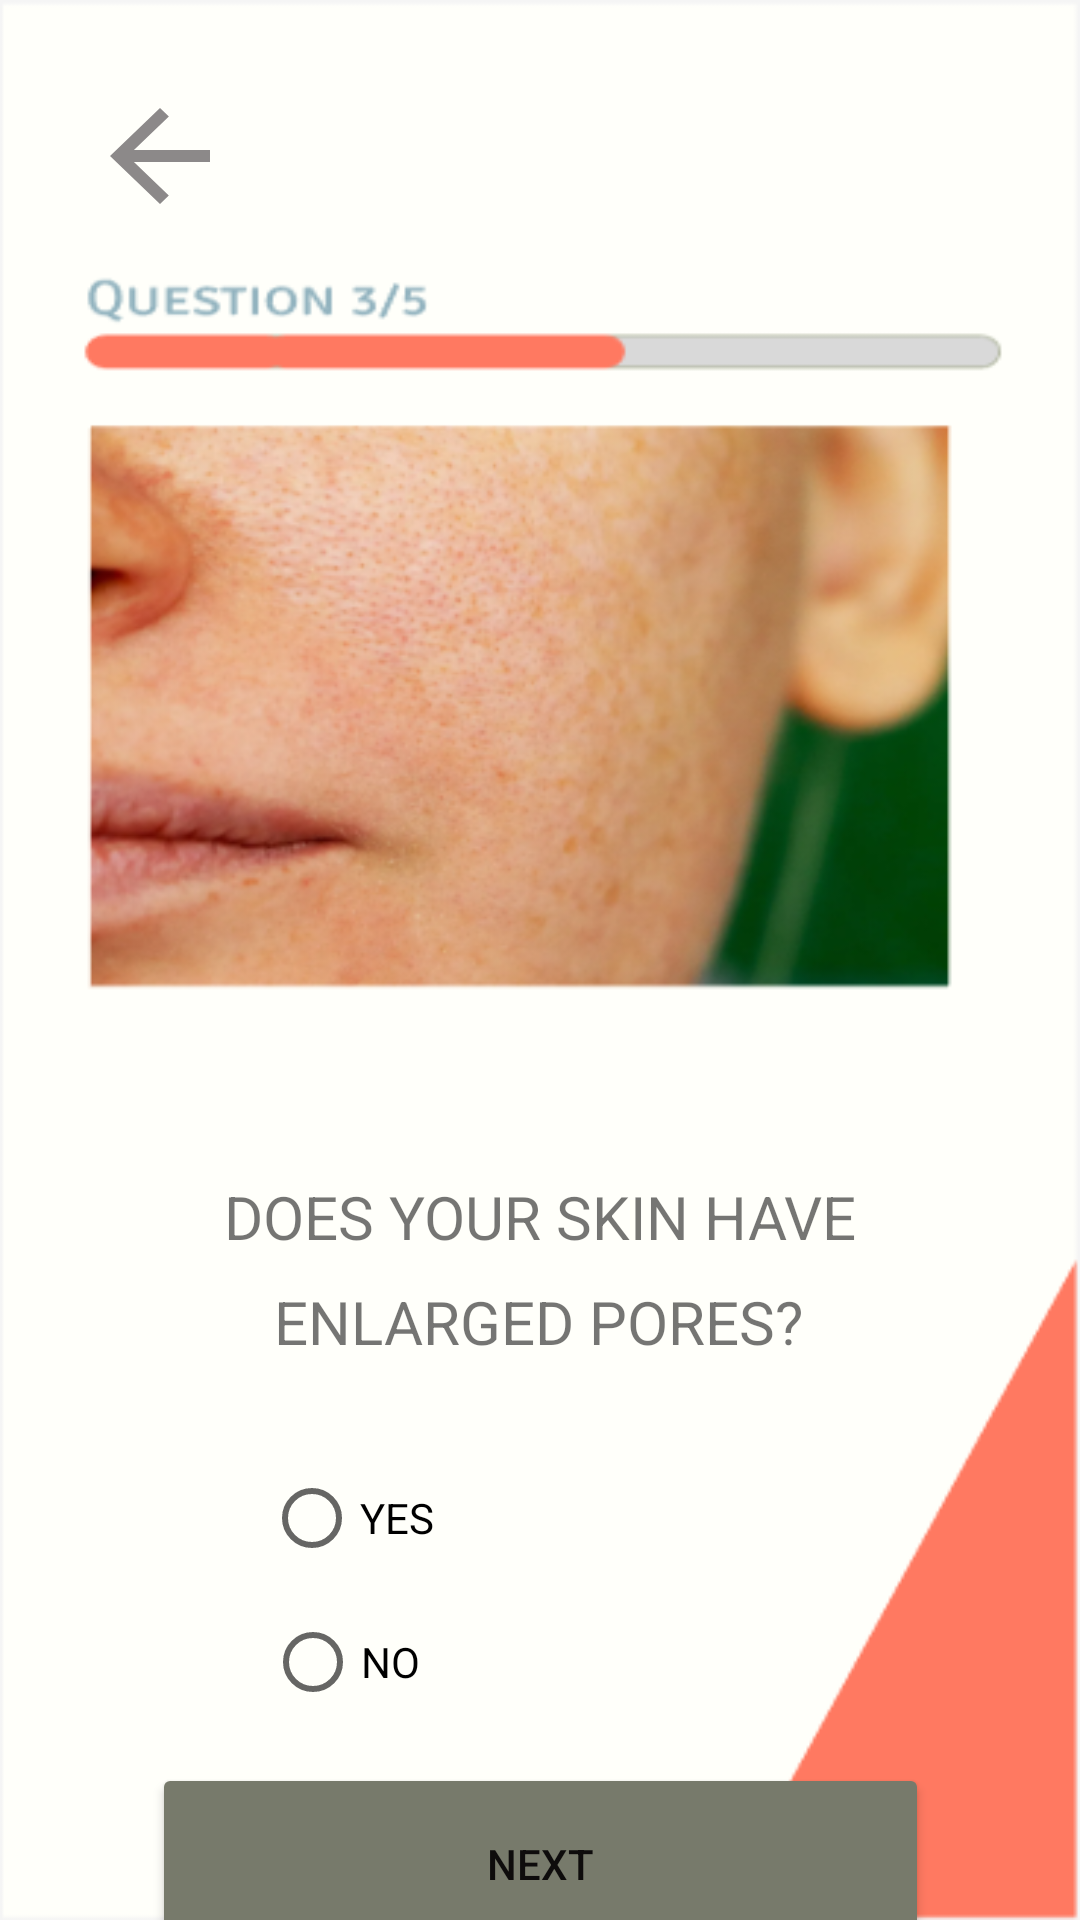

Reconstruct the res/layout file that produces this screen, plus the resources it refers to.
<!-- AndroidManifest.xml: application theme Theme.CosmeticAppUiux -->
<!-- res/layout/activity_question3.xml -->
<?xml version="1.0" encoding="utf-8"?>
<androidx.constraintlayout.widget.ConstraintLayout xmlns:android="http://schemas.android.com/apk/res/android"
    xmlns:app="http://schemas.android.com/apk/res-auto"
    xmlns:tools="http://schemas.android.com/tools"
    android:layout_width="match_parent"
    android:layout_height="match_parent"
    android:background="@drawable/question3"
    tools:context=".Question3Activity">

    <Button
        android:id="@+id/button2"
        android:layout_width="259dp"
        android:layout_height="67dp"
        android:layout_marginTop="24dp"
        android:layout_marginBottom="16dp"
        android:backgroundTint="#777A6B"
        android:text="NEXT"
        android:textColor="#0E0C0C"
        app:layout_constraintBottom_toBottomOf="parent"
        app:layout_constraintEnd_toEndOf="parent"
        app:layout_constraintStart_toStartOf="parent"
        app:layout_constraintTop_toBottomOf="@+id/radioButton2"
        app:layout_constraintVertical_bias="0.319" />

    <RadioButton
        android:id="@+id/radioButton"
        android:layout_width="wrap_content"
        android:layout_height="wrap_content"
        android:layout_marginTop="24dp"
        android:text="YES"
        app:layout_constraintEnd_toEndOf="parent"
        app:layout_constraintHorizontal_bias="0.29"
        app:layout_constraintStart_toStartOf="parent"
        app:layout_constraintTop_toBottomOf="@+id/textView5" />

    <RadioButton
        android:id="@+id/radioButton2"
        android:layout_width="wrap_content"
        android:layout_height="wrap_content"
        android:text="NO"
        app:layout_constraintEnd_toEndOf="parent"
        app:layout_constraintHorizontal_bias="0.286"
        app:layout_constraintStart_toStartOf="parent"
        app:layout_constraintTop_toBottomOf="@+id/radioButton" />

    <TextView
        android:id="@+id/textView2"
        android:layout_width="wrap_content"
        android:layout_height="27dp"
        android:layout_marginTop="392dp"
        android:text="DOES YOUR SKIN HAVE"
        android:textSize="20sp"
        app:layout_constraintEnd_toEndOf="parent"
        app:layout_constraintStart_toStartOf="parent"
        app:layout_constraintTop_toTopOf="parent" />

    <TextView
        android:id="@+id/textView5"
        android:layout_width="wrap_content"
        android:layout_height="31dp"
        android:layout_marginTop="8dp"
        android:text="ENLARGED PORES?"
        android:textSize="20sp"
        app:layout_constraintEnd_toEndOf="parent"
        app:layout_constraintHorizontal_bias="0.497"
        app:layout_constraintStart_toStartOf="parent"
        app:layout_constraintTop_toBottomOf="@+id/textView2" />

    <TextView
        android:id="@+id/textView7"
        android:layout_width="50dp"
        android:layout_height="48dp"
        android:layout_marginTop="28dp"
        android:background="@drawable/ic_baseline_arrow_back_24"
        app:layout_constraintEnd_toEndOf="parent"
        app:layout_constraintHorizontal_bias="0.091"
        app:layout_constraintStart_toStartOf="parent"
        app:layout_constraintTop_toTopOf="parent" />

</androidx.constraintlayout.widget.ConstraintLayout>
<!-- resources referenced by this layout -->
<resources>
  <!-- drawable ic_baseline_arrow_back_24 (drawable) -->
  <vector android:height="24dp" android:tint="#8C8989"
      android:viewportHeight="24" android:viewportWidth="24"
      android:width="24dp" xmlns:android="http://schemas.android.com/apk/res/android">
      <path android:fillColor="@android:color/white" android:pathData="M20,11H7.83l5.59,-5.59L12,4l-8,8 8,8 1.41,-1.41L7.83,13H20v-2z"/>
  </vector>
  <!-- drawable question3: png bitmap (drawable, 133663 bytes) -->
  <style name="Theme.CosmeticAppUiux" parent="Theme.MaterialComponents.DayNight.DarkActionBar">
          
          <item name="colorPrimary">@color/purple_500</item>
          <item name="colorPrimaryVariant">@color/purple_700</item>
          <item name="colorOnPrimary">@color/white</item>
          
          <item name="colorSecondary">@color/teal_200</item>
          <item name="colorSecondaryVariant">@color/teal_700</item>
          <item name="colorOnSecondary">@color/black</item>
          
          <item name="android:statusBarColor" tools:targetApi="l">?attr/colorPrimaryVariant</item>
          
      </style>
  <color name="purple_500">#C97B61</color>*
  <color name="purple_700">#C97B61</color>*
  <color name="white">#FFFFFFFF</color>
  <color name="teal_200">#FF03DAC5</color>
  <color name="teal_700">#FF018786</color>
  <color name="black">#FF000000</color>
</resources>
